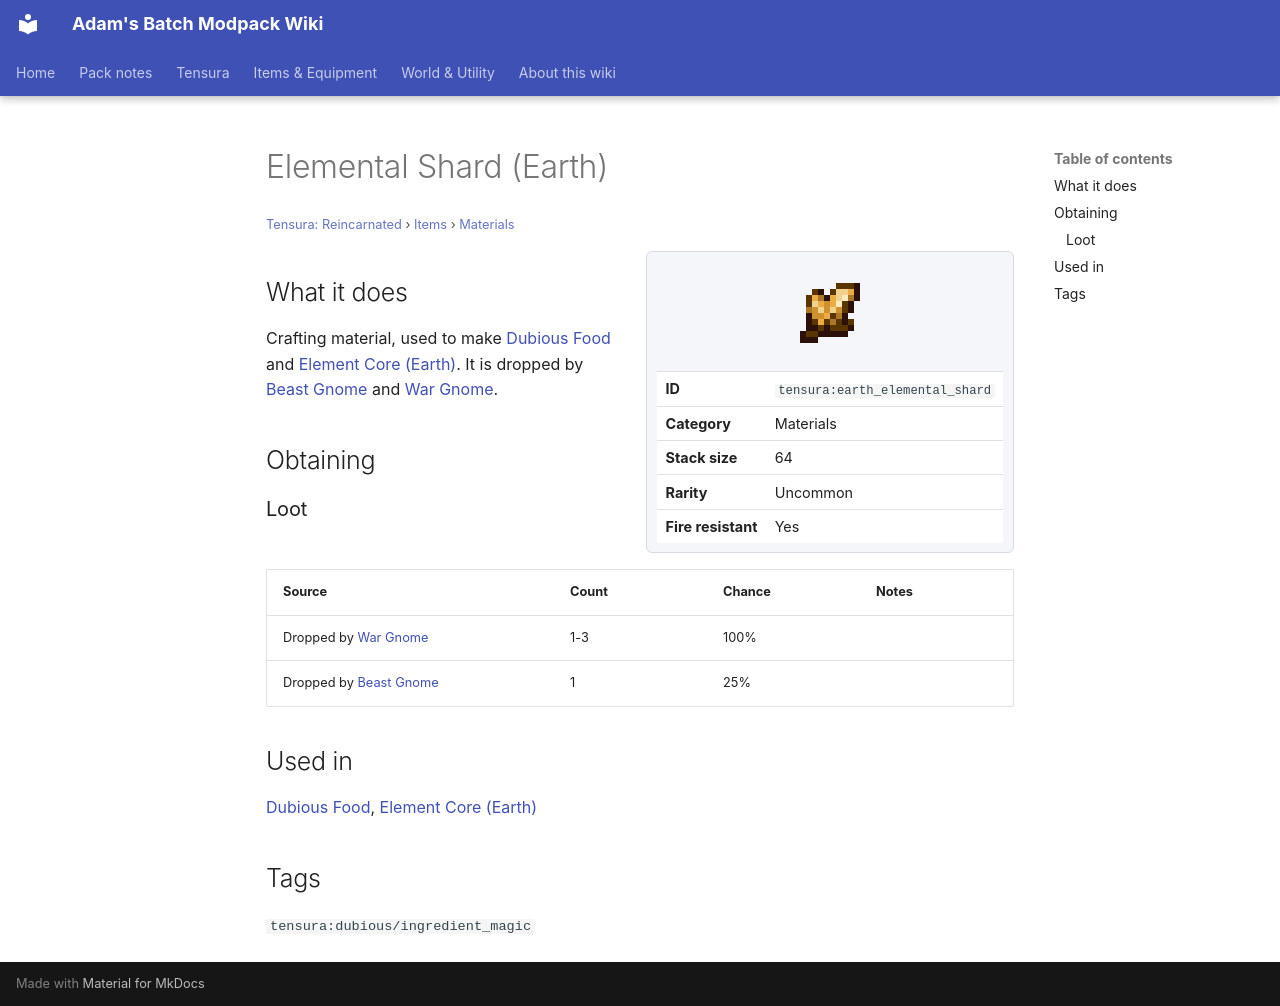

repository: Proteus-Nell/Adams-Batch-MC-Modpack-Wiki · page: tensura-reincarnated/items/materials/earth-elemental-shard/index.html · generator: mkdocs

# Elemental Shard (Earth)

<small>[Tensura: Reincarnated](../../index.md) &rsaquo; [Items](../index.md) &rsaquo; [Materials](index.md)</small>

<div class="infobox" markdown>

![Elemental Shard (Earth)](../../../assets/icons/tensura/item/earth_elemental_shard.png)

| | |
|---|---|
| **ID** | `tensura:earth_elemental_shard` |
| **Category** | Materials |
| **Stack size** | 64 |
| **Rarity** | Uncommon |
| **Fire resistant** | Yes |

</div>

## What it does

Crafting material, used to make [Dubious Food](../miscellaneous/dubious-food.md) and [Element Core (Earth)](../miscellaneous/element-core-earth.md). It is dropped by [Beast Gnome](../../mobs/beast-gnome.md) and [War Gnome](../../mobs/war-gnome.md).

## Obtaining

### Loot

| Source | Count | Chance | Notes |
|---|---|---|---|
| Dropped by [War Gnome](../../mobs/war-gnome.md) | 1-3 | 100% |  |
| Dropped by [Beast Gnome](../../mobs/beast-gnome.md) | 1 | 25% |  |

## Used in

[Dubious Food](../miscellaneous/dubious-food.md), [Element Core (Earth)](../miscellaneous/element-core-earth.md)

## Tags

`tensura:dubious/ingredient_magic`
